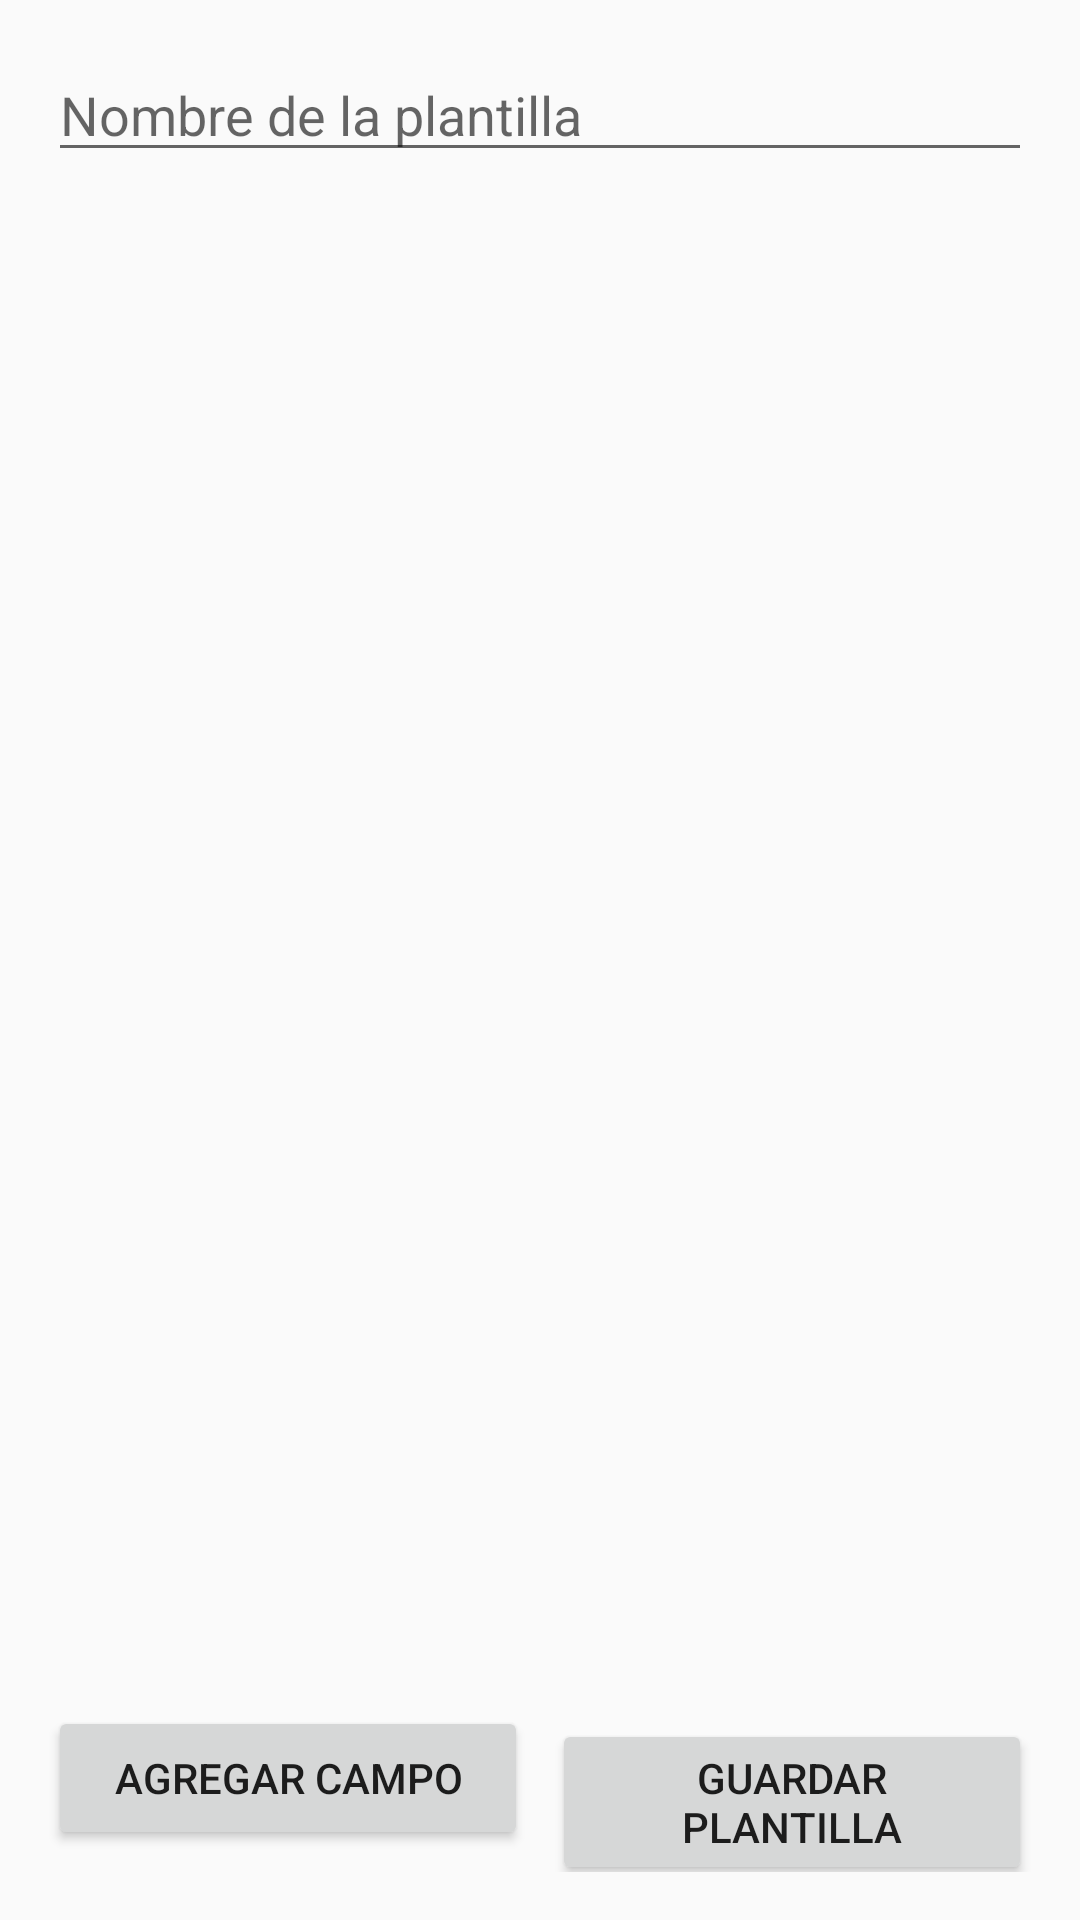

This screen was rendered from an Android layout file. Write that file and the resources it references.
<!-- AndroidManifest.xml: application theme Theme.AppCompat.DayNight -->
<!-- res/layout/add_edit_template.xml -->
<?xml version="1.0" encoding="utf-8"?>
<androidx.constraintlayout.widget.ConstraintLayout xmlns:android="http://schemas.android.com/apk/res/android"
    xmlns:app="http://schemas.android.com/apk/res-auto"
    android:layout_width="match_parent"
    android:layout_height="match_parent"
    android:padding="16dp">

    <EditText
        android:id="@+id/edit_template_label"
        android:layout_width="match_parent"
        android:layout_height="wrap_content"
        android:hint="@string/template_label"
        app:layout_constraintEnd_toEndOf="parent"
        app:layout_constraintStart_toStartOf="parent"
        app:layout_constraintTop_toTopOf="parent" />

    <ScrollView
        android:id="@+id/info"
        android:layout_width="match_parent"
        android:layout_height="0dp"
        android:layout_marginTop="8dp"
        android:layout_marginBottom="16dp"
        app:layout_constraintBottom_toTopOf="@+id/buttons_container"
        app:layout_constraintEnd_toEndOf="parent"
        app:layout_constraintStart_toStartOf="parent"
        app:layout_constraintTop_toBottomOf="@+id/edit_template_label">

        <LinearLayout
            android:id="@+id/fields_container"
            android:layout_width="match_parent"
            android:layout_height="wrap_content"
            android:orientation="vertical" />
    </ScrollView>

    <LinearLayout
        android:id="@+id/buttons_container"
        android:layout_width="match_parent"
        android:layout_height="wrap_content"
        android:orientation="horizontal"
        app:layout_constraintBottom_toBottomOf="parent"
        app:layout_constraintEnd_toEndOf="parent"
        app:layout_constraintStart_toStartOf="parent">

        <Button
            android:id="@+id/btn_add_field"
            android:layout_width="0dp"
            android:layout_height="wrap_content"
            android:layout_weight="1"
            android:text="@string/add_field"
            android:textAllCaps="true" />

        <Space
            android:layout_width="8dp"
            android:layout_height="wrap_content" />

        <Button
            android:id="@+id/btn_save_template"
            android:layout_width="0dp"
            android:layout_height="wrap_content"
            android:layout_weight="1"
            android:text="@string/save_template"
            android:textAllCaps="true" />
    </LinearLayout>
</androidx.constraintlayout.widget.ConstraintLayout>
<!-- resources referenced by this layout -->
<resources>
  <string name="add_field">Agregar campo</string>
  <string name="save_template">Guardar plantilla</string>
  <string name="template_label">Nombre de la plantilla</string>
</resources>
